Run: headless pygame with SDL's dummy video driver; simulated clock (each Clock.tick advances the game by its frame time, no real sleeping); random seed 0; keys injected as events and as key.get_pressed() state; no mouse input.
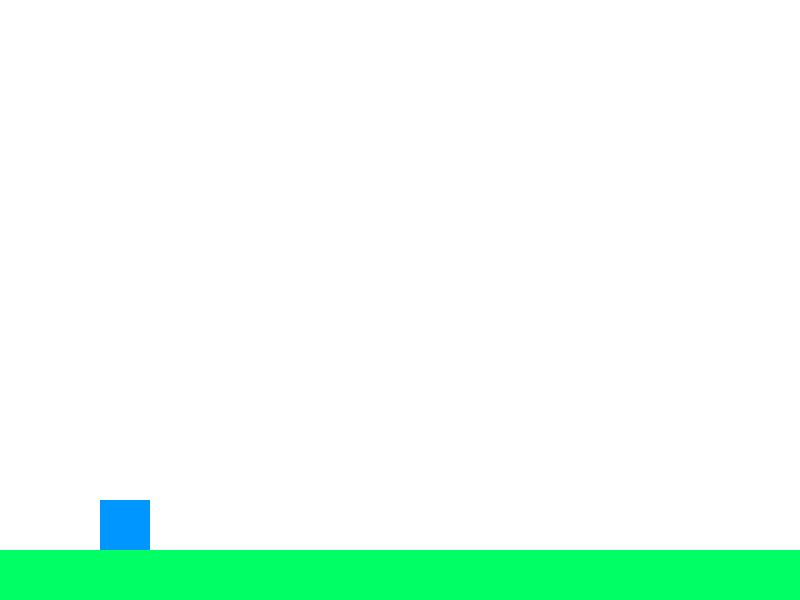
Frame 1 of 4 · flips 1–60 · no input
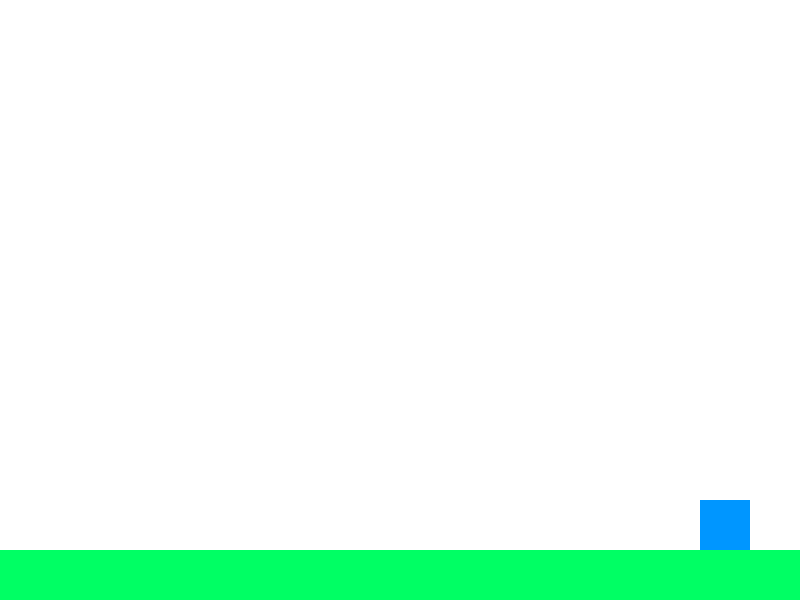
Frame 2 of 4 · flips 61–180 · tapped SPACE, RETURN · held RIGHT (→), D
Frame 3 of 4 · flips 181–300 · held DOWN (↓), S · screen unchanged from frame 2, image omitted
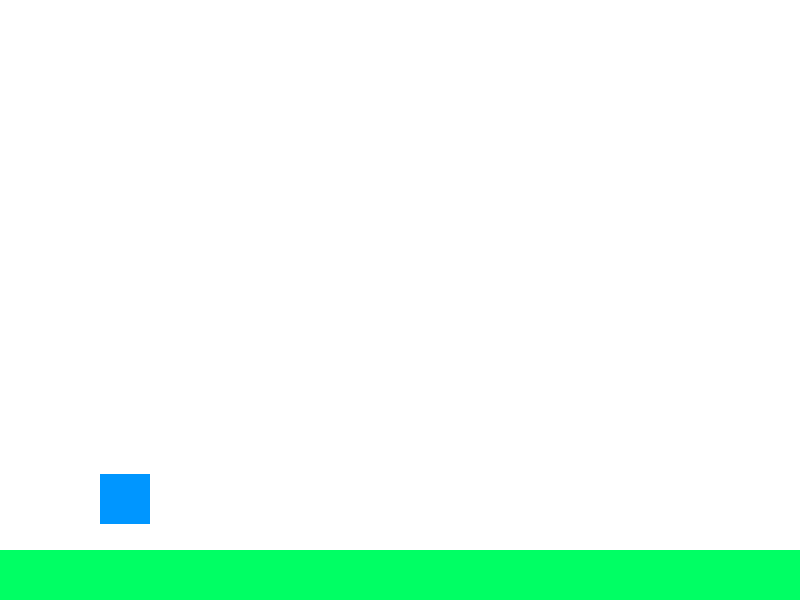
Frame 4 of 4 · flips 301–420 · held LEFT (←), A, UP (↑), W

The pygame program that drew these frames:

import pygame
import sys

# Initialize
pygame.init()
WIDTH, HEIGHT = 800, 600
screen = pygame.display.set_mode((WIDTH, HEIGHT))
pygame.display.set_caption("Mini Platformer")
clock = pygame.time.Clock()

# Colors
WHITE = (255, 255, 255)
BLUE = (0, 150, 255)
GREEN = (0, 255, 100)

# Player settings
player = pygame.Rect(100, 500, 50, 50)
player_speed = 5
gravity = 0.5
jump_strength = -10
velocity_y = 0
on_ground = False

# Platform
platform = pygame.Rect(0, 550, WIDTH, 50)

# Game loop
while True:
    screen.fill(WHITE)

    # Event check
    for event in pygame.event.get():
        if event.type == pygame.QUIT:
            pygame.quit()
            sys.exit()

    # Key input
    keys = pygame.key.get_pressed()
    if keys[pygame.K_LEFT]:
        player.x -= player_speed
    if keys[pygame.K_RIGHT]:
        player.x += player_speed
    if keys[pygame.K_UP] and on_ground:
        velocity_y = jump_strength
        on_ground = False

    # Apply gravity
    velocity_y += gravity
    player.y += velocity_y

    # Collision with platform
    if player.colliderect(platform):
        player.bottom = platform.top
        velocity_y = 0
        on_ground = True
    else:
        on_ground = False

    # Draw everything
    pygame.draw.rect(screen, BLUE, player)
    pygame.draw.rect(screen, GREEN, platform)

    # Update screen
    pygame.display.update()
    clock.tick(60)
